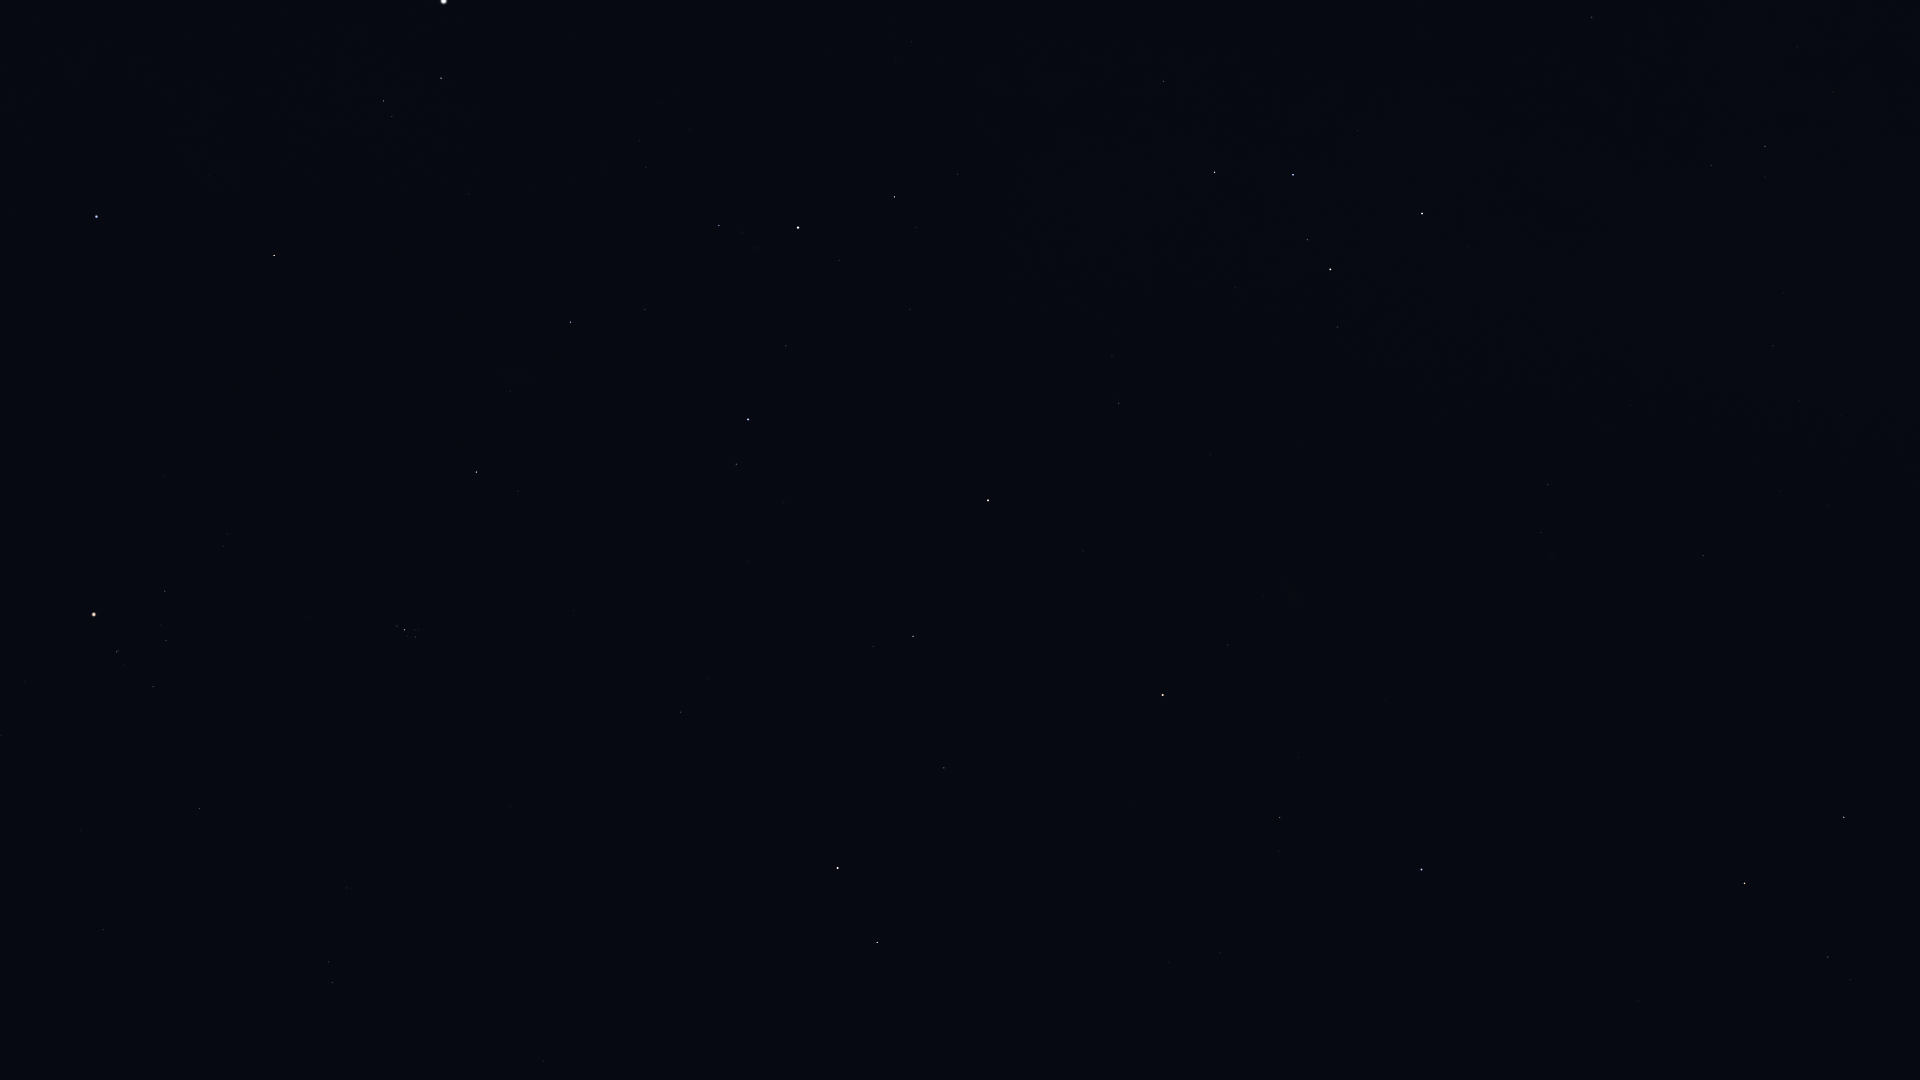

The table this chart was drawn from, first rows:
Star_ID, Name, X, Y
677, Alpheratz, 1422, 870
746, Caph, 1422, 214
2920, Fulu, 1337, 327
3092, HIP 3092, 1280, 817
3179, Schedar, 1330, 269
3821, Achird, 1307, 240
3881, HIP 3881, 1264, 595
107418, Castula, 1289, 208
4436, HIP 4436, 1228, 645
4889, HIP 4889, 1177, 780
5447, Mirach, 1163, 695
5742, HIP 5742, 1094, 921
6193, HIP 6193, 1081, 858
6411, Adhil, 1157, 480
6643, Bélénos, 1061, 825
6686, Ruchbah, 1215, 172
7513, Titawin, 1083, 551
7607, Nembus, 1119, 403
8796, Mothallah, 944, 768
8832, Mesarthim, 872, 975
8886, Segin, 1164, 81
8903, Sheratan, 877, 942
9640, Almach, 988, 500
9884, Hamal, 838, 868
10670, HIP 10670, 873, 646
12191, Buna, 867, 456
13061, Lilii Borea, 708, 679
13209, Bharani, 681, 712
13254, HIP 13254, 784, 503
13268, Miram, 958, 174
14328, HIP 14328, 894, 197
14576, Algol, 748, 419
14668, Misam, 786, 346
14838, Botein, 511, 807
15863, Mirfak, 798, 228
15900, HIP 15900, 332, 983
16228, HIP 16228, 912, 42
17358, HIP 17358, 719, 225
18246, Atik, 518, 491
17489, Celaeno, 418, 634
17499, Electra, 416, 637
17531, Taygeta, 419, 630
17573, Maia, 415, 630
17579, Asterope, 417, 626
17608, Merope, 408, 636
17702, Alcyone, 405, 630
17851, Pleione, 398, 625
18532, HIP 18532, 571, 322
18614, Menkib, 510, 391
18724, HIP 18724, 200, 809
20205, Prima Hyadum, 153, 687
20455, Secunda Hyadum, 166, 641
20648, HIP 20648, 160, 625
20889, Ain, 165, 591
20894, Chamukuy, 117, 652
21421, Aldebaran, 94, 615
21881, HIP 21881, 165, 477
23015, Hassaleh, 274, 256
23416, Almaaz, 441, 78
23453, Saclateni, 392, 117
... 17 more rows
